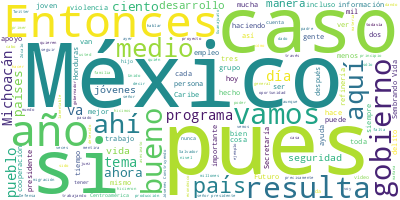

The file beside this chart, header and first rows:
Participante, Texto, Sentimiento, Palabras, Dia, Mes, Anio
PRESIDENTE ANDRES MANUEL LOPEZ OBRADOR, ?Buenos días. Ánimo, ánimo, ánimo., 0.0, 5, 30, 06, 2023
PRESIDENTE ANDRES MANUEL LOPEZ OBRADOR, Bueno, vamos a informar. Hace unos días,…, 0.0, 97, 30, 06, 2023
PRESIDENTE ANDRES MANUEL LOPEZ OBRADOR, Entonces, estamos nosotros ayudando en l…, 0.0, 70, 30, 06, 2023
PRESIDENTE ANDRES MANUEL LOPEZ OBRADOR, Y hemos estado insistiendo bastante en e…, 0.0, 52, 30, 06, 2023
PRESIDENTE ANDRES MANUEL LOPEZ OBRADOR, Y esto que les vamos a exponer ahora ya …, 0.0, 70, 30, 06, 2023
PRESIDENTE ANDRES MANUEL LOPEZ OBRADOR, Entonces, vamos a presentarles lo que se…, 0.0, 43, 30, 06, 2023
LAURA ELENA CARRILLO CUBILLAS, ?Gracias, señor presidente. Muy buenos d…, 0.0, 6, 30, 06, 2023
LAURA ELENA CARRILLO CUBILLAS, Pues, miren, la cooperación internaciona…, 0.0, 56, 30, 06, 2023
LAURA ELENA CARRILLO CUBILLAS, La cooperación internacional inició como…, 0.0, 46, 30, 06, 2023
LAURA ELENA CARRILLO CUBILLAS, La cooperación inicia así como digo, aho…, 0.0, 40, 30, 06, 2023
LAURA ELENA CARRILLO CUBILLAS, Entonces, a nivel internacional, si nos …, 0.0, 114, 30, 06, 2023
LAURA ELENA CARRILLO CUBILLAS, Entonces, si nos cooperamos, si ayudamos…, 0.0, 75, 30, 06, 2023
LAURA ELENA CARRILLO CUBILLAS, Y algo bien importante, y ven que lo est…, 0.0, 75, 30, 06, 2023
LAURA ELENA CARRILLO CUBILLAS, Entonces, bueno, empecemos por explicarl…, 0.0, 80, 30, 06, 2023
LAURA ELENA CARRILLO CUBILLAS, Nosotros generamos un ventilador 100 por…, 0.0, 72, 30, 06, 2023
LAURA ELENA CARRILLO CUBILLAS, Y nosotros también fuimos los primeros p…, 0.0, 34, 30, 06, 2023
LAURA ELENA CARRILLO CUBILLAS, Y, también, con el apoyo que tuvimos con…, 0.0, 65, 30, 06, 2023
LAURA ELENA CARRILLO CUBILLAS, A nosotros nos dirían: ‘¿Por qué estamos…, 0.0, 68, 30, 06, 2023
LAURA ELENA CARRILLO CUBILLAS, Es como con la familia: si yo tengo una …, 0.0, 55, 30, 06, 2023
LAURA ELENA CARRILLO CUBILLAS, Y si vemos en la siguiente diapositiva, …, 0.0, 55, 30, 06, 2023
LAURA ELENA CARRILLO CUBILLAS, En explosiones también, otra vez nos fal…, 0.0, 28, 30, 06, 2023
LAURA ELENA CARRILLO CUBILLAS, Y en el Líbano, con asistencia financier…, 0.0, 24, 30, 06, 2023
LAURA ELENA CARRILLO CUBILLAS, Ha habido sismos en el 2021, en el 2023,…, 0.0, 76, 30, 06, 2023
LAURA ELENA CARRILLO CUBILLAS, Para Siria y para Turquía este año envia…, 0.0, 70, 30, 06, 2023
LAURA ELENA CARRILLO CUBILLAS, Luego, ha habido emergencias, por ejempl…, 0.0, 38, 30, 06, 2023
LAURA ELENA CARRILLO CUBILLAS, Incendios forestales, nosotros también t…, 0.0, 41, 30, 06, 2023
LAURA ELENA CARRILLO CUBILLAS, En Canadá actualmente estamos apoyando, …, 0.0, 20, 30, 06, 2023
LAURA ELENA CARRILLO CUBILLAS, Y en el caso de Chile, a principios de a…, 0.0, 32, 30, 06, 2023
LAURA ELENA CARRILLO CUBILLAS, Esto es en cuanto a ayuda humanitaria. P…, 0.0, 71, 30, 06, 2023
LAURA ELENA CARRILLO CUBILLAS, Y hemos hecho de manera muy conjunta est…, 0.0, 64, 30, 06, 2023
LAURA ELENA CARRILLO CUBILLAS, En ese sentido, nosotros estamos no sola…, 0.0, 38, 30, 06, 2023
LAURA ELENA CARRILLO CUBILLAS, Y en el caso de América Latina y el Cari…, 0.0, 99, 30, 06, 2023
LAURA ELENA CARRILLO CUBILLAS, ¿Qué es lo que sucede?, 0.0, 5, 30, 06, 2023
LAURA ELENA CARRILLO CUBILLAS, Nosotros en la agencia de cooperación, a…, 0.0, 106, 30, 06, 2023
LAURA ELENA CARRILLO CUBILLAS, También ―la que sigue― tenemos intercamb…, 0.0, 90, 30, 06, 2023
LAURA ELENA CARRILLO CUBILLAS, Hay otro programa, nosotros tenemos un p…, 0.0, 108, 30, 06, 2023
LAURA ELENA CARRILLO CUBILLAS, Los alumnos, son alrededor de 57 mil alu…, 0.0, 37, 30, 06, 2023
LAURA ELENA CARRILLO CUBILLAS, También contamos ―si ponemos la siguient…, 0.0, 33, 30, 06, 2023
LAURA ELENA CARRILLO CUBILLAS, Cada vez que haya más desarrollo y más o…, 0.0, 92, 30, 06, 2023
LAURA ELENA CARRILLO CUBILLAS, ¿Qué es lo que sucede?, 0.0, 5, 30, 06, 2023
LAURA ELENA CARRILLO CUBILLAS, Nosotros tuvimos un diagnóstico, en dond…, 0.0, 108, 30, 06, 2023
LAURA ELENA CARRILLO CUBILLAS, Entonces, Sembrando Vida y Jóvenes Const…, 0.0, 93, 30, 06, 2023
LAURA ELENA CARRILLO CUBILLAS, Y en el caso de Jóvenes Construyendo el …, 0.0, 65, 30, 06, 2023
LAURA ELENA CARRILLO CUBILLAS, La particularidad de Jóvenes Construyend…, 0.0, 64, 30, 06, 2023
LAURA ELENA CARRILLO CUBILLAS, No es un trabajo formal, es una capacita…, 0.0, 72, 30, 06, 2023
LAURA ELENA CARRILLO CUBILLAS, Entonces, bueno, si tuviera yo tiempo má…, 0.0, 78, 30, 06, 2023
LAURA ELENA CARRILLO CUBILLAS, Hay muchos jóvenes en Sembrando Vida en …, 0.0, 74, 30, 06, 2023
LAURA ELENA CARRILLO CUBILLAS, Acabo de platicar el otro día en Hondura…, 0.0, 56, 30, 06, 2023
LAURA ELENA CARRILLO CUBILLAS, Y algo bien importante es que estamos ge…, 0.0, 79, 30, 06, 2023
LAURA ELENA CARRILLO CUBILLAS, Por ejemplo, una planta que tú siembras …, 0.0, 69, 30, 06, 2023
LAURA ELENA CARRILLO CUBILLAS, Y otra cosa importante es que muchos de …, 0.0, 67, 30, 06, 2023
LAURA ELENA CARRILLO CUBILLAS, En el caso de Honduras incluso ya alguno…, 0.0, 33, 30, 06, 2023
LAURA ELENA CARRILLO CUBILLAS, Entonces, ¿qué es lo que sucede?, que te…, 0.0, 58, 30, 06, 2023
LAURA ELENA CARRILLO CUBILLAS, Tenemos, en el caso de Sembrando Vida, e…, 0.0, 76, 30, 06, 2023
LAURA ELENA CARRILLO CUBILLAS, Pero ya estamos en el 2023 trabajando en…, 0.0, 70, 30, 06, 2023
LAURA ELENA CARRILLO CUBILLAS, Si quieren, vemos la siguiente diapositi…, 0.0, 42, 30, 06, 2023
LAURA ELENA CARRILLO CUBILLAS, Al final del programa, o sea, el año pas…, 0.0, 44, 30, 06, 2023
LAURA ELENA CARRILLO CUBILLAS, En el caso de Jóvenes Construyendo el Fu…, 0.0, 104, 30, 06, 2023
LAURA ELENA CARRILLO CUBILLAS, Si ponemos la siguiente, vamos a encontr…, 0.0, 84, 30, 06, 2023
LAURA ELENA CARRILLO CUBILLAS, Bueno, nosotros vimos que del 2021 y del…, 0.0, 85, 30, 06, 2023
... 256 more rows
